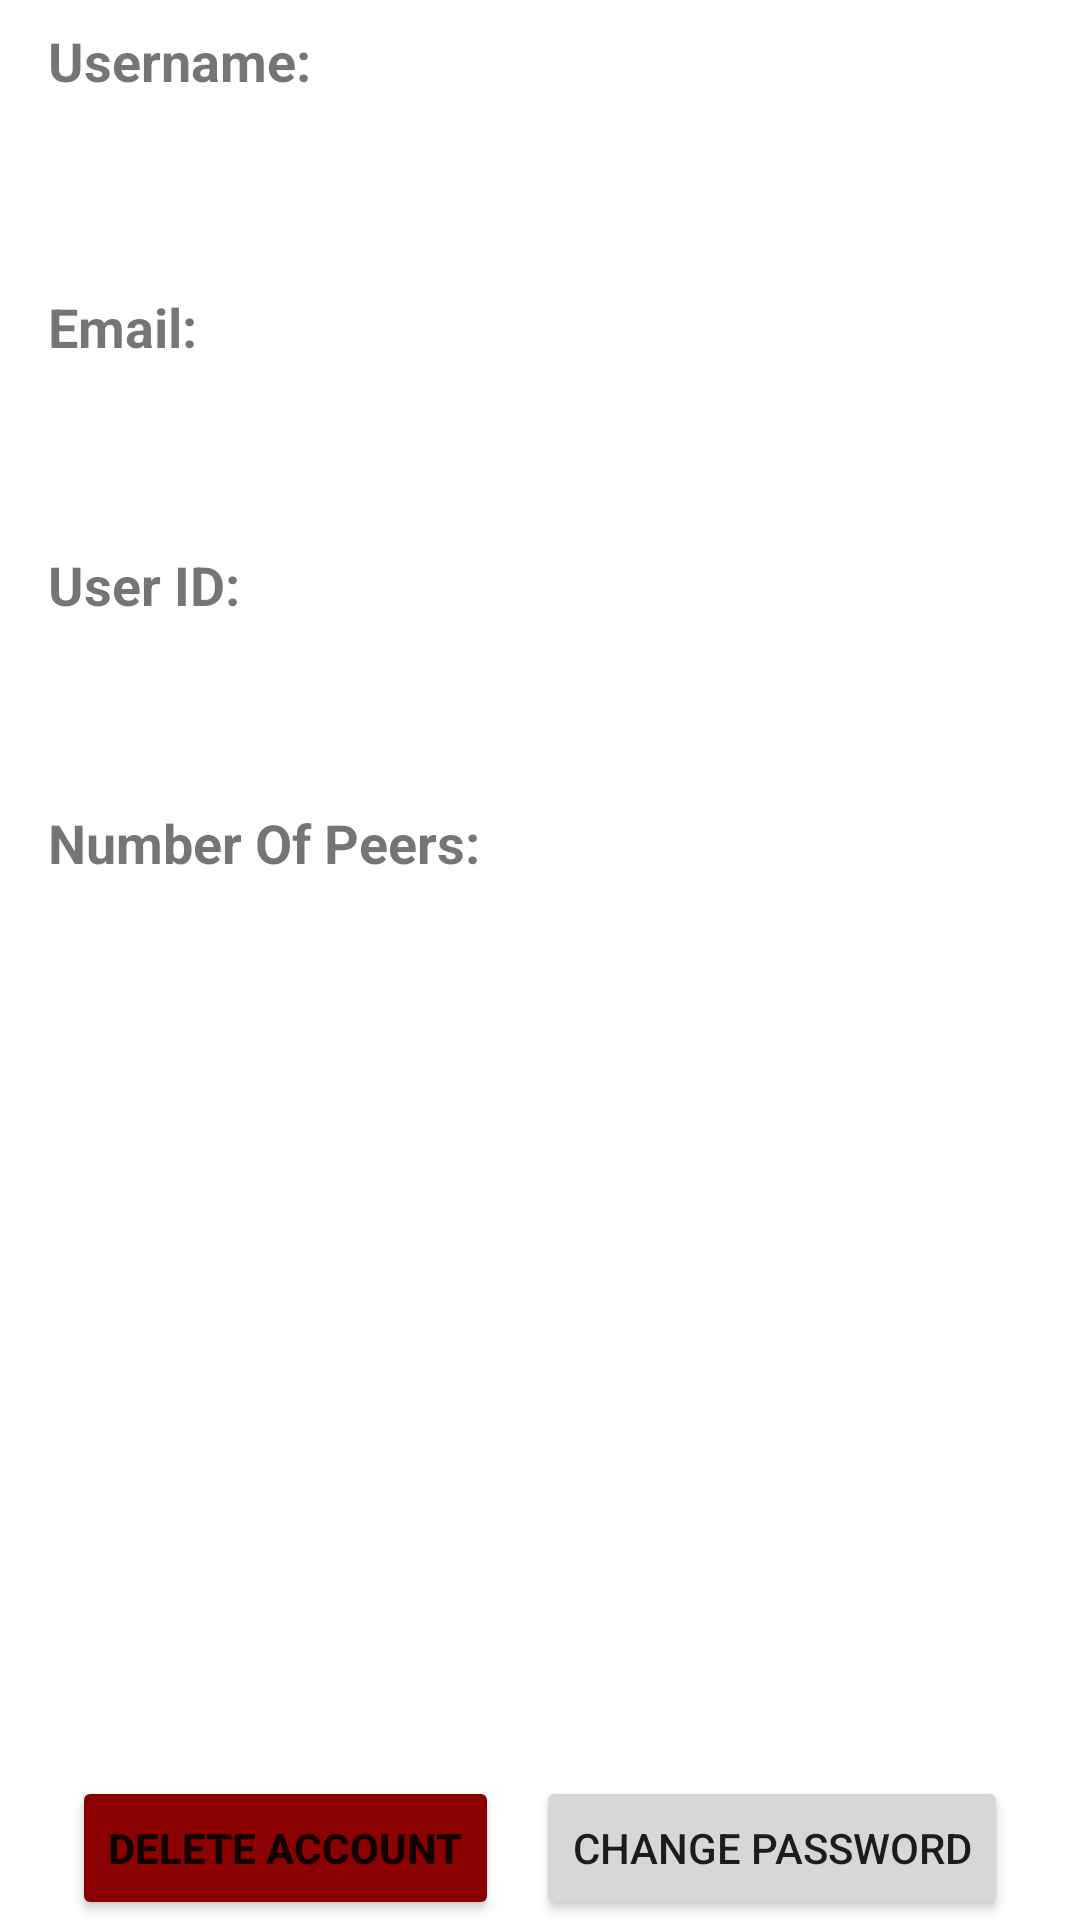

Android layout source for this screen:
<!-- AndroidManifest.xml: application theme Theme.ITC -->
<!-- res/layout/activity_profile.xml -->
<?xml version="1.0" encoding="utf-8"?>
<androidx.constraintlayout.widget.ConstraintLayout xmlns:android="http://schemas.android.com/apk/res/android"
    xmlns:app="http://schemas.android.com/apk/res-auto"
    xmlns:tools="http://schemas.android.com/tools"
    android:layout_width="match_parent"
    android:layout_height="match_parent"
    tools:context=".ProfileActivity">

    <TextView
        android:id="@+id/textView"
        android:layout_width="0dp"
        android:layout_height="wrap_content"
        android:layout_marginStart="16dp"
        android:layout_marginTop="8dp"
        android:text="Username: "
        android:textSize="18sp"
        android:textStyle="bold"
        app:layout_constraintStart_toStartOf="parent"
        app:layout_constraintTop_toTopOf="parent" />

    <TextView
        android:id="@+id/pseudonym"
        android:layout_width="wrap_content"
        android:layout_height="wrap_content"
        android:layout_marginTop="8dp"
        android:textSize="18sp"
        app:layout_constraintEnd_toEndOf="parent"
        app:layout_constraintStart_toStartOf="parent"
        app:layout_constraintTop_toBottomOf="@+id/textView" />

    <TextView
        android:id="@+id/textView1"
        android:layout_width="0dp"
        android:layout_height="wrap_content"
        android:layout_marginStart="16dp"
        android:layout_marginTop="32dp"
        android:text="Email:"
        android:textSize="18sp"
        android:textStyle="bold"
        app:layout_constraintStart_toStartOf="parent"
        app:layout_constraintTop_toBottomOf="@+id/pseudonym" />

    <TextView
        android:id="@+id/profile_email"
        android:layout_width="wrap_content"
        android:layout_height="wrap_content"
        android:layout_marginTop="8dp"
        android:textSize="16sp"
        app:layout_constraintEnd_toEndOf="parent"
        app:layout_constraintStart_toStartOf="parent"
        app:layout_constraintTop_toBottomOf="@+id/textView1" />

    <TextView
        android:id="@+id/textView2"
        android:layout_width="0dp"
        android:layout_height="wrap_content"
        android:layout_marginStart="16dp"
        android:layout_marginTop="32dp"
        android:text="User ID:"
        android:textSize="18sp"
        android:textStyle="bold"
        app:layout_constraintStart_toStartOf="parent"
        app:layout_constraintTop_toBottomOf="@+id/profile_email" />

    <TextView
        android:id="@+id/textView3"
        android:layout_width="0dp"
        android:layout_height="wrap_content"
        android:layout_marginStart="16dp"
        android:layout_marginTop="32dp"
        android:text="Number Of Peers:"
        android:textSize="18sp"
        android:textStyle="bold"
        app:layout_constraintStart_toStartOf="parent"
        app:layout_constraintTop_toBottomOf="@+id/profile_uid" />

    <TextView
        android:id="@+id/profile_uid"
        android:layout_width="wrap_content"
        android:layout_height="wrap_content"
        android:layout_marginTop="8dp"
        android:textSize="16sp"
        app:layout_constraintEnd_toEndOf="parent"
        app:layout_constraintStart_toStartOf="parent"
        app:layout_constraintTop_toBottomOf="@+id/textView2" />

    <TextView
        android:id="@+id/numof_peers"
        android:layout_width="wrap_content"
        android:layout_height="wrap_content"
        android:layout_marginTop="8dp"
        android:textSize="16sp"
        app:layout_constraintEnd_toEndOf="parent"
        app:layout_constraintHorizontal_bias="0.467"
        app:layout_constraintStart_toStartOf="parent"
        app:layout_constraintTop_toBottomOf="@+id/textView3" />

    <Button
        android:id="@+id/change_passwd_btn"
        android:layout_width="wrap_content"
        android:layout_height="wrap_content"
        android:layout_marginStart="2dp"
        android:layout_marginEnd="16dp"
        android:text="Change Password"
        app:layout_constraintBottom_toBottomOf="parent"
        app:layout_constraintEnd_toEndOf="parent"
        app:layout_constraintHorizontal_bias="0.5"
        app:layout_constraintStart_toEndOf="@+id/delete_accoutn_button" />

    <Button
        android:id="@+id/delete_accoutn_button"
        android:layout_width="wrap_content"
        android:layout_height="wrap_content"
        android:layout_marginStart="16dp"
        android:layout_marginEnd="2dp"
        android:backgroundTint="@color/DarkRed"
        android:text="DELETE ACCOUNT"
        android:textStyle="bold"
        app:layout_constraintBottom_toBottomOf="parent"
        app:layout_constraintEnd_toStartOf="@+id/change_passwd_btn"
        app:layout_constraintHorizontal_bias="0.5"
        app:layout_constraintStart_toStartOf="parent" />
</androidx.constraintlayout.widget.ConstraintLayout>
<!-- resources referenced by this layout -->
<resources>
  <color name="DarkRed">#8B0000</color>
  <style name="Theme.ITC" parent="Theme.MaterialComponents.DayNight.DarkActionBar">
          
          <item name="colorPrimary">@color/purple_500</item>
          <item name="colorPrimaryVariant">@color/purple_700</item>
          <item name="colorOnPrimary">@color/white</item>
          
          <item name="colorSecondary">@color/teal_200</item>
          <item name="colorSecondaryVariant">@color/teal_700</item>
          <item name="colorOnSecondary">@color/black</item>
          
          <item name="android:statusBarColor" tools:targetApi="l">?attr/colorPrimaryVariant</item>
          
      </style>
  <color name="purple_500">#FF6200EE</color>
  <color name="purple_700">#FF3700B3</color>
  <color name="white">#FFFFFF</color>
  <color name="teal_200">#FF03DAC5</color>
  <color name="teal_700">#FF018786</color>
  <color name="black">#000000</color>
</resources>
